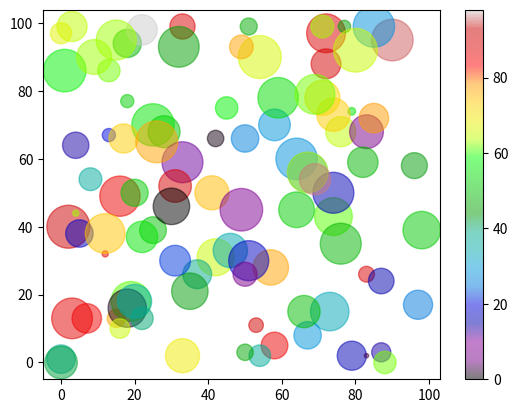

Python code for this plot:
import matplotlib.pyplot as plt
import numpy as np

x = np.random.randint(100, size=(100))
y = np.random.randint(100, size=(100))
colors = np.random.randint(100, size=(100))
sizes = 10 * np.random.randint(100, size=(100))

plt.scatter(x, y, c=colors, s=sizes, alpha=0.5, cmap='nipy_spectral')
plt.colorbar()

plt.show()